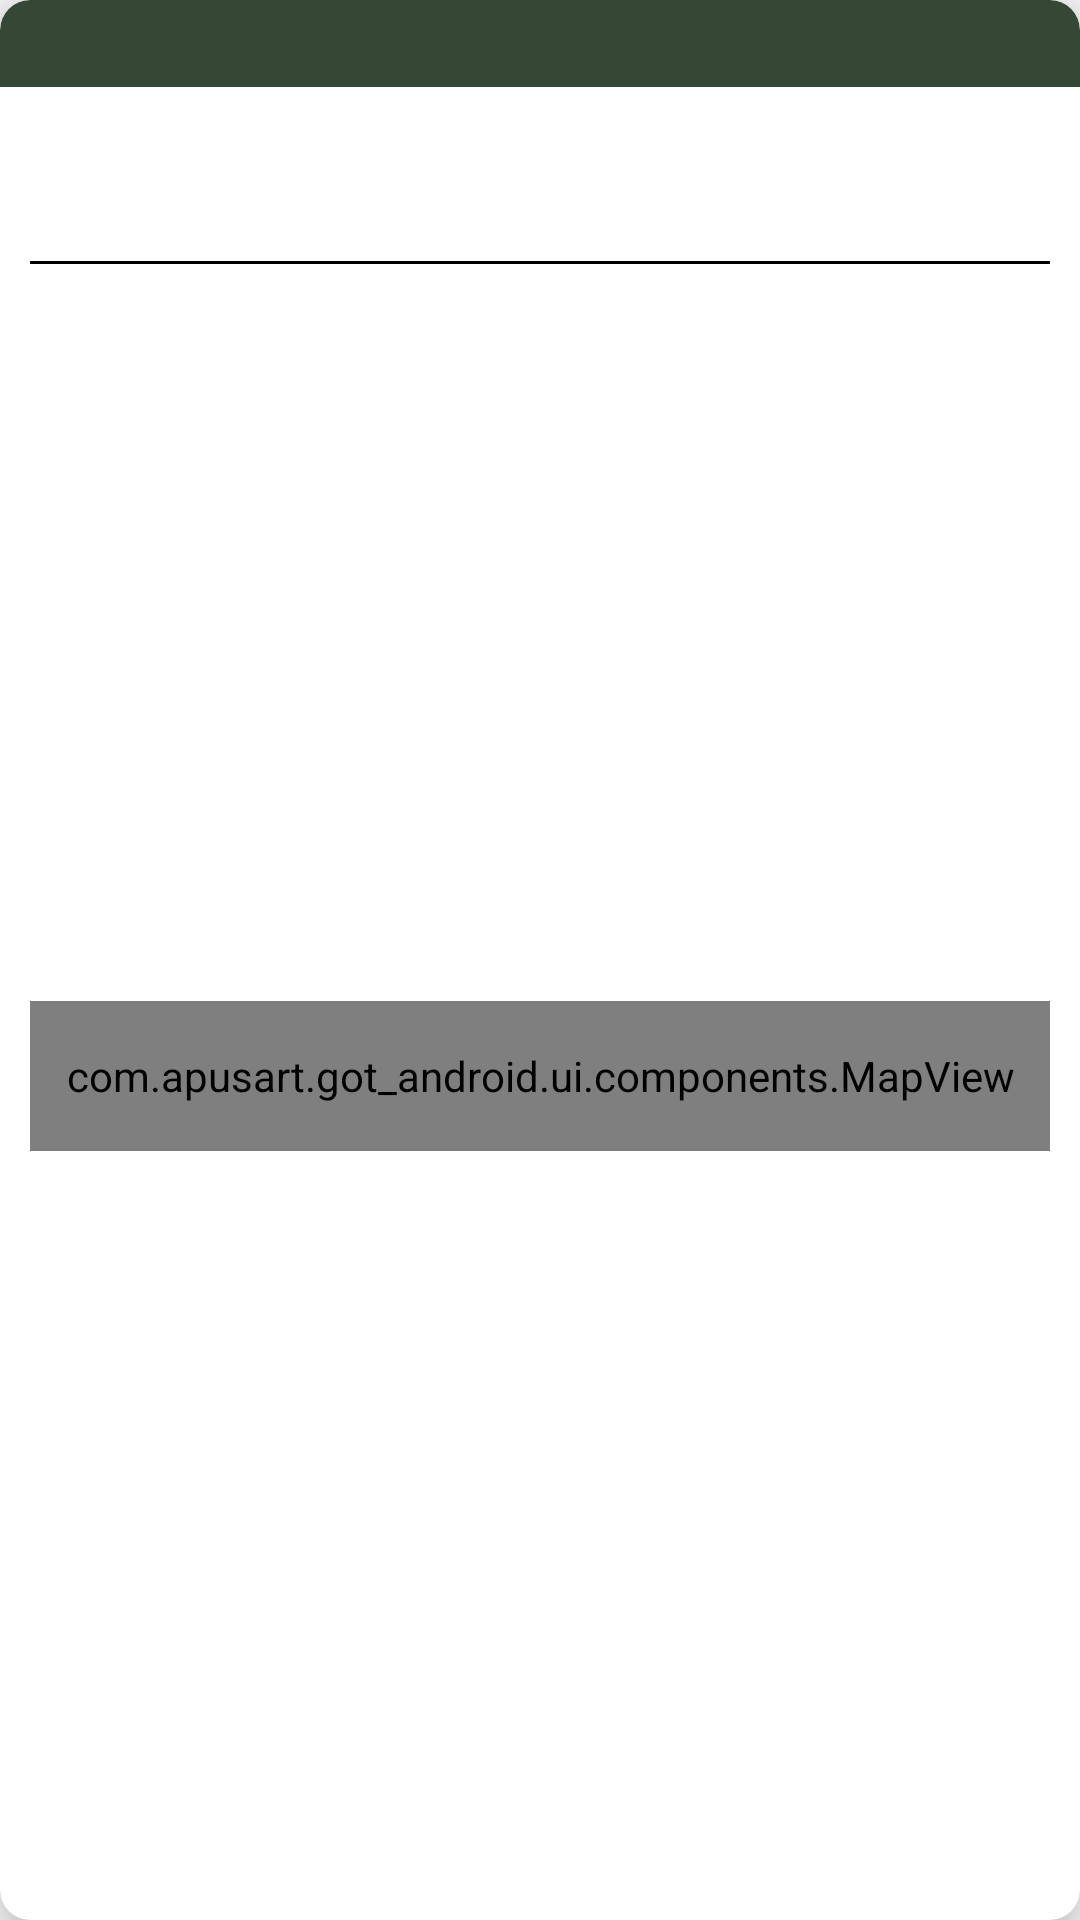

The Android layout XML behind this screen, and the referenced resources:
<!-- AndroidManifest.xml: application theme LoggedTheme -->
<!-- res/layout/segment_list_item.xml -->
<?xml version="1.0" encoding="utf-8"?>
<androidx.cardview.widget.CardView xmlns:android="http://schemas.android.com/apk/res/android"
    xmlns:app="http://schemas.android.com/apk/res-auto"
    xmlns:tools="http://schemas.android.com/tools"
    android:layout_width="match_parent"
    android:layout_height="wrap_content"
    android:layout_margin="10dp"
    app:cardCornerRadius="10dp"
    app:cardElevation="10dp">

    <androidx.constraintlayout.widget.ConstraintLayout
        android:layout_width="match_parent"
        android:layout_height="match_parent">

        <TextView
            android:id="@+id/segment_list_item_title"
            android:layout_width="match_parent"
            android:layout_height="wrap_content"
            android:background="@drawable/card_header_background"
            style="@style/Roboto14Pt"
            android:textColor="@color/white"
            android:gravity="center"
            android:padding="5dp"
            app:layout_constraintTop_toTopOf="parent" />

        <androidx.constraintlayout.widget.ConstraintLayout
            android:id="@+id/segment_list_item_info_container"
            android:layout_width="match_parent"
            android:layout_height="wrap_content"
            android:padding="10dp"
            app:layout_constraintTop_toBottomOf="@id/segment_list_item_title">

            <TextView
                android:id="@+id/segment_list_item_name"
                style="@style/Roboto14Pt"
                android:layout_width="wrap_content"
                android:layout_height="wrap_content"
                app:layout_constraintStart_toStartOf="parent"
                app:layout_constraintTop_toTopOf="parent"
                tools:text="dsdsadsa" />

            <TextView
                android:id="@+id/segment_list_item_length"
                style="@style/Roboto14Pt"
                android:layout_width="wrap_content"
                android:layout_height="wrap_content"
                app:layout_constraintEnd_toEndOf="parent"
                app:layout_constraintTop_toTopOf="parent"
                tools:text="dsdsadsa" />

            <TextView
                android:id="@+id/segment_list_item_id"
                style="@style/Roboto14Pt"
                android:layout_width="wrap_content"
                android:layout_height="wrap_content"
                app:layout_constraintBottom_toBottomOf="parent"
                app:layout_constraintStart_toStartOf="parent"
                app:layout_constraintTop_toBottomOf="@id/segment_list_item_length"
                tools:text="dsdsadsa" />

            <TextView
                android:id="@+id/segment_list_item_is_active"
                style="@style/Roboto14Pt"
                android:layout_width="wrap_content"
                android:layout_height="wrap_content"
                app:layout_constraintBottom_toBottomOf="parent"
                app:layout_constraintEnd_toEndOf="parent"
                app:layout_constraintTop_toBottomOf="@id/segment_list_item_length"
                tools:text="dsdsadsa" />
        </androidx.constraintlayout.widget.ConstraintLayout>

        <com.apusart.got_android.ui.components.MapView
            android:id="@+id/segment_list_fragment_map"
            android:layout_width="match_parent"
            android:layout_height="50dp"
            android:layout_marginHorizontal="10dp"
            android:layout_marginBottom="10dp"
            app:layout_constraintBottom_toBottomOf="parent"
            app:layout_constraintTop_toBottomOf="@id/segment_list_item_info_container" />

        <View
            android:layout_width="match_parent"
            android:layout_height="1dp"
            android:layout_marginHorizontal="10dp"
            android:background="@color/black"
            app:layout_constraintTop_toBottomOf="@id/segment_list_item_info_container" />
    </androidx.constraintlayout.widget.ConstraintLayout>
</androidx.cardview.widget.CardView>
<!-- resources referenced by this layout -->
<resources>
  <color name="black">#000</color>
  <color name="white">#FFF</color>
  <!-- drawable card_header_background (drawable) -->
  <?xml version="1.0" encoding="utf-8"?>
  <selector xmlns:android="http://schemas.android.com/apk/res/android">
      <item>
          <shape>
              <corners android:topLeftRadius="10dp" android:topRightRadius="10dp" />
              <solid android:color="@color/primary_900"/>
          </shape>
      </item>
  </selector>
  <style name="LoggedTheme" parent="Theme.AppCompat.Light.NoActionBar">
          
          <item name="colorPrimary">@color/colorPrimary</item>
          <item name="colorPrimaryDark">@color/primary_900</item>
          <item name="colorAccent">@color/colorAccent</item>
          <item name="defBackgroundColor">@color/defaultBackgroundColor</item>
      </style>
  <color name="primary_900">#354835</color>
  <color name="colorPrimary">@color/primary_900</color>
  <color name="colorAccent">#FCA311</color>
  <color name="defaultBackgroundColor">#FAFAFA</color>
</resources>
